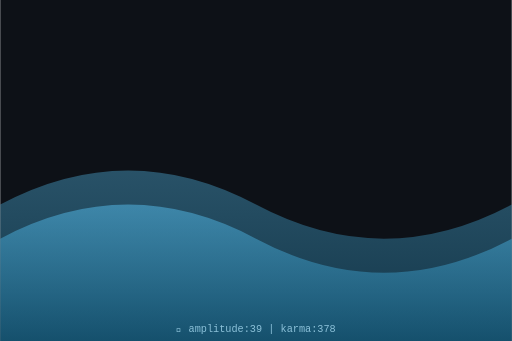
t = 0.00 s
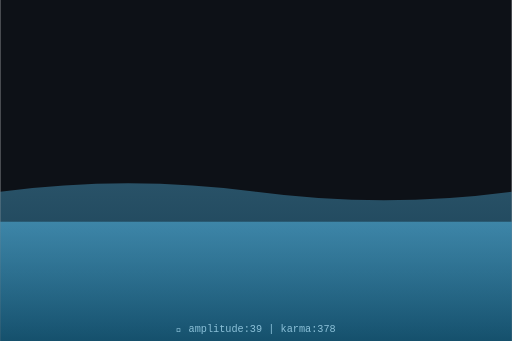
t = 0.75 s
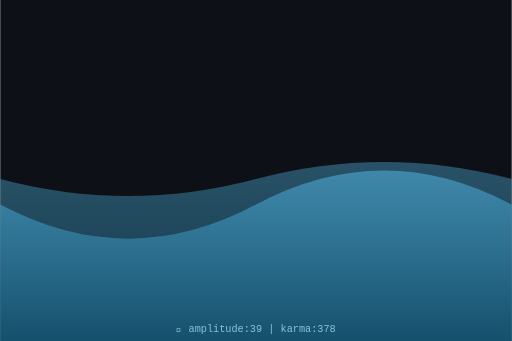
t = 1.50 s
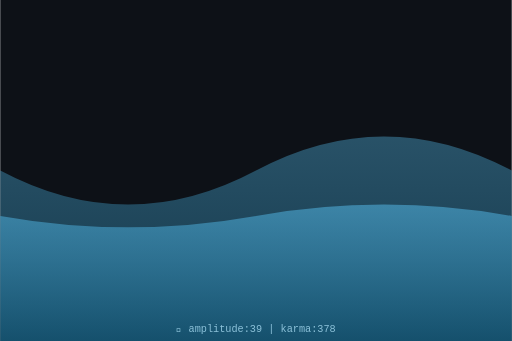
t = 2.00 s
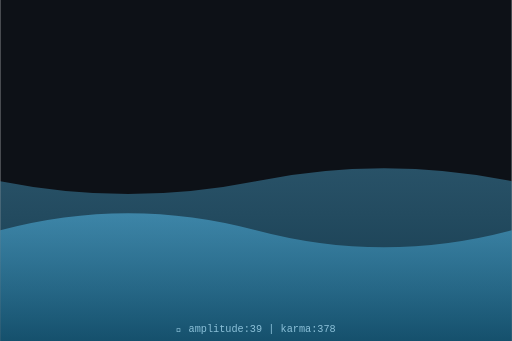
t = 2.63 s
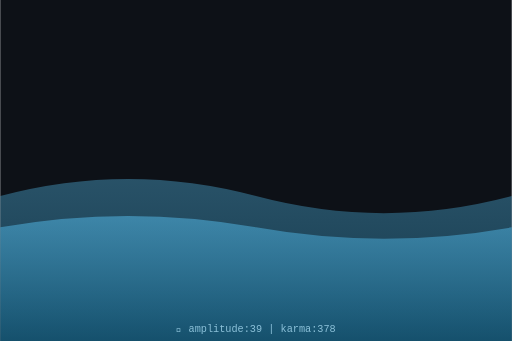
t = 3.50 s

The animated SVG that drew these frames (rendered in a browser with its animation timeline set to each time). Animation: 2 SMIL elements (animate=2); one cycle of 4.00 s, repeats indefinitely.

<svg xmlns="http://www.w3.org/2000/svg" viewBox="0 0 300 200" width="300" height="200">
  <defs>
    <linearGradient id="waveGrad" x1="0%" y1="0%" x2="0%" y2="100%">
      <stop offset="0%" style="stop-color:hsl(199,70%,60%);stop-opacity:0.8"/>
      <stop offset="100%" style="stop-color:hsl(199,70%,30%);stop-opacity:0.9"/>
    </linearGradient>
  </defs>
  <rect width="300" height="200" fill="#0d1117"/>
  <path d="M0,120 Q75,80 150,120 T300,120 L300,200 L0,200 Z" fill="url(#waveGrad)" opacity="0.5">
    <animate attributeName="d" dur="4s" repeatCount="indefinite"
      values="M0,120 Q75,80 150,120 T300,120 L300,200 L0,200 Z;
              M0,100 Q75,140 150,100 T300,100 L300,200 L0,200 Z;
              M0,120 Q75,80 150,120 T300,120 L300,200 L0,200 Z"/>
  </path>
  <path d="M0,140 Q75,100 150,140 T300,140 L300,200 L0,200 Z" fill="url(#waveGrad)" opacity="0.7">
    <animate attributeName="d" dur="3s" repeatCount="indefinite"
      values="M0,140 Q75,100 150,140 T300,140 L300,200 L0,200 Z;
              M0,120 Q75,160 150,120 T300,120 L300,200 L0,200 Z;
              M0,140 Q75,100 150,140 T300,140 L300,200 L0,200 Z"/>
  </path>
  <text x="150" y="195" text-anchor="middle" font-family="monospace" font-size="6" fill="hsl(199,50%,70%)">
    🌊 amplitude:39 | karma:378
  </text>
</svg>
